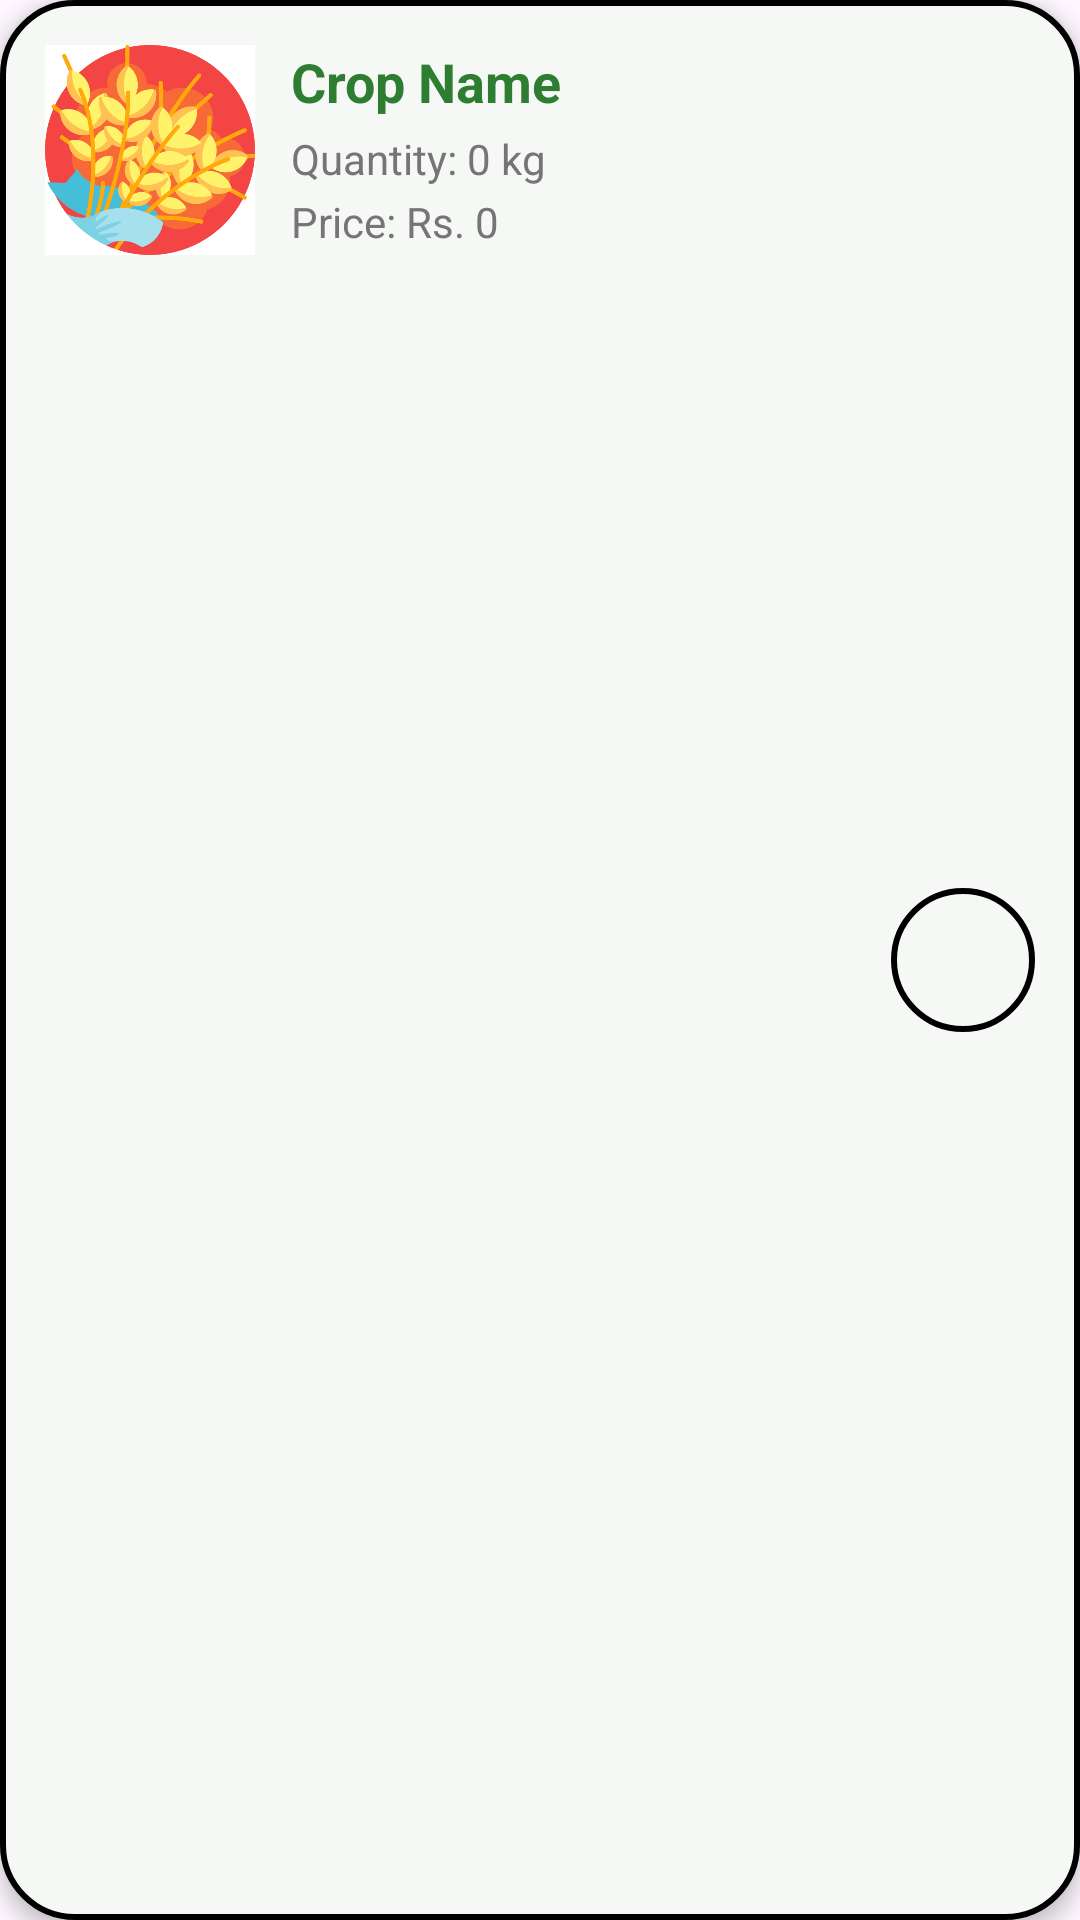

Layout XML and referenced resources for this Android screen:
<!-- AndroidManifest.xml: application theme Theme.CropManagmentSystem -->
<!-- res/layout/cart_item_cardview.xml -->
<LinearLayout
    xmlns:android="http://schemas.android.com/apk/res/android"
    android:layout_width="match_parent"
    android:layout_height="wrap_content"
    android:orientation="horizontal"
    android:padding="15dp"
    android:elevation="4dp"
    android:layout_gravity="center"
    android:layout_marginBottom="10dp"
    android:background="@drawable/cart_border_line">

    
    <ImageView
        android:id="@+id/customer_image_cart_item"
        android:layout_width="70dp"
        android:layout_height="70dp"
        android:layout_marginEnd="12dp"
        android:scaleType="centerCrop"
        android:background="@color/white"
        android:src="@drawable/wheat" /> 

    
    <LinearLayout
        android:layout_width="0dp"
        android:layout_height="wrap_content"
        android:layout_weight="1"
        android:orientation="vertical">

        <TextView
            android:id="@+id/customer_text_cart_item_name"
            android:layout_width="wrap_content"
            android:layout_height="wrap_content"
            android:text="Crop Name"
            android:textSize="18sp"
            android:textColor="#2E7D32"
            android:textStyle="bold" />

        <TextView
            android:id="@+id/customer_text_cart_item_quantity"
            android:layout_width="wrap_content"
            android:layout_height="wrap_content"
            android:text="Quantity: 0 kg"
            android:textSize="14sp"
            android:textColor="#757575"
            android:layout_marginTop="4dp" />

        <TextView
            android:id="@+id/customer_text_cart_item_price"
            android:layout_width="wrap_content"
            android:layout_height="wrap_content"
            android:text="Price: Rs. 0"
            android:textSize="14sp"
            android:textColor="#757575"
            android:layout_marginTop="2dp" />
    </LinearLayout>

    
    <LinearLayout
        android:layout_width="wrap_content"
        android:layout_height="wrap_content">

    </LinearLayout>
    <ImageButton
        android:id="@+id/customer_button_remove_item"
        android:layout_width="48dp"
        android:layout_height="48dp"
        android:layout_gravity="center"
        android:src="@drawable/baseline_remove_24"
        android:background="@drawable/cart_border_line"
        android:scaleType="fitStart"
        android:contentDescription="Remove Item" />
</LinearLayout>
<!-- resources referenced by this layout -->
<resources>
  <color name="white">#FFFFFFFF</color>
  <!-- drawable cart_border_line (drawable) -->
  <?xml version="1.0" encoding="utf-8"?>
  <selector xmlns:android="http://schemas.android.com/apk/res/android">
  
      
      <item android:state_pressed="true">
          <shape>
              <solid android:color="#2E7D32" /> 
              <corners android:radius="24dp" />
              <stroke android:width="2dp" android:color="#000000" />
          </shape>
      </item>
  
      
      <item>
          <shape>
              <solid android:color="#F5F8F5" /> 
              <corners android:radius="24dp" />
              <stroke android:width="2dp" android:color="#000000" />
          </shape>
      </item>
  
  </selector>
  <!-- drawable wheat: png bitmap (drawable, 75712 bytes) -->
  <style name="Theme.CropManagmentSystem" parent="Base.Theme.CropManagmentSystem" />
  <style name="Base.Theme.CropManagmentSystem" parent="Theme.Material3.DayNight.NoActionBar">
          
          
      </style>
</resources>
